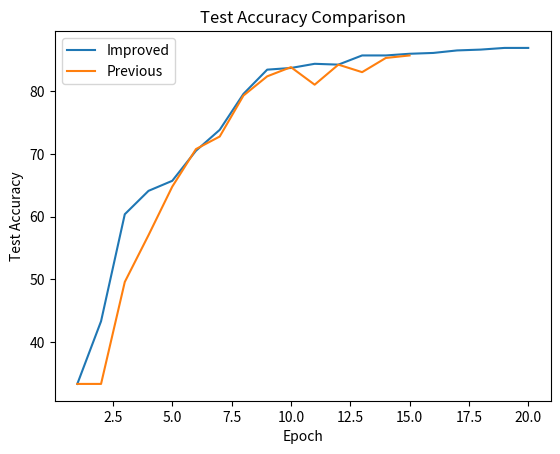

The matplotlib source for this figure:
# Improved
# Epoch: 0, Train Accuracy: 44.64627151051625, Test Accuracy: 33.333333333333336
# Epoch: 1, Train Accuracy: 52.58126195028681, Test Accuracy: 43.333333333333336
# Epoch: 2, Train Accuracy: 63.718929254302104, Test Accuracy: 60.4
# Epoch: 3, Train Accuracy: 70.26768642447419, Test Accuracy: 64.13333333333334
# Epoch: 4, Train Accuracy: 72.65774378585085, Test Accuracy: 65.73333333333333
# Epoch: 5, Train Accuracy: 81.83556405353728, Test Accuracy: 70.53333333333333
# Epoch: 6, Train Accuracy: 85.94646271510516, Test Accuracy: 73.86666666666666
# Epoch: 7, Train Accuracy: 90.43977055449331, Test Accuracy: 79.6
# Epoch: 8, Train Accuracy: 93.59464627151051, Test Accuracy: 83.46666666666667
# Epoch: 9, Train Accuracy: 93.97705544933078, Test Accuracy: 83.73333333333333
# Epoch: 10, Train Accuracy: 95.50669216061185, Test Accuracy: 84.4
# Epoch: 11, Train Accuracy: 96.12810707456978, Test Accuracy: 84.26666666666667
# Epoch: 12, Train Accuracy: 96.65391969407266, Test Accuracy: 85.73333333333333
# Epoch: 13, Train Accuracy: 96.98852772466539, Test Accuracy: 85.73333333333333
# Epoch: 14, Train Accuracy: 97.131931166348, Test Accuracy: 86.0
# Epoch: 15, Train Accuracy: 97.32313575525812, Test Accuracy: 86.13333333333334
# Epoch: 16, Train Accuracy: 97.7055449330784, Test Accuracy: 86.53333333333333
# Epoch: 17, Train Accuracy: 98.04015296367113, Test Accuracy: 86.66666666666667
# Epoch: 18, Train Accuracy: 97.99235181644359, Test Accuracy: 86.93333333333334
# Epoch: 19, Train Accuracy: 98.27915869980879, Test Accuracy: 86.93333333333334

# Previous
# Epoch: 0, Train Accuracy: 44.64627151051625, Test Accuracy: 33.333333333333336
# Epoch: 1, Train Accuracy: 44.64627151051625, Test Accuracy: 33.333333333333336
# Epoch: 2, Train Accuracy: 56.35755258126195, Test Accuracy: 49.6
# Epoch: 3, Train Accuracy: 64.5793499043977, Test Accuracy: 57.06666666666667
# Epoch: 4, Train Accuracy: 74.90439770554494, Test Accuracy: 64.8
# Epoch: 5, Train Accuracy: 80.87954110898661, Test Accuracy: 70.8
# Epoch: 6, Train Accuracy: 84.51242829827916, Test Accuracy: 72.8
# Epoch: 7, Train Accuracy: 91.92160611854685, Test Accuracy: 79.33333333333333
# Epoch: 8, Train Accuracy: 94.07265774378585, Test Accuracy: 82.4
# Epoch: 9, Train Accuracy: 95.88910133843213, Test Accuracy: 83.86666666666666
# Epoch: 10, Train Accuracy: 93.78585086042065, Test Accuracy: 81.06666666666666
# Epoch: 11, Train Accuracy: 97.4187380497132, Test Accuracy: 84.26666666666667
# Epoch: 12, Train Accuracy: 96.17590822179733, Test Accuracy: 83.06666666666666
# Epoch: 13, Train Accuracy: 97.89674952198853, Test Accuracy: 85.33333333333333
# Epoch: 14, Train Accuracy: 98.18355640535373, Test Accuracy: 85.73333333333333

import matplotlib.pyplot as plt

epochs = [1, 2, 3, 4, 5, 6, 7, 8, 9, 10, 11, 12, 13, 14, 15, 16, 17, 18, 19, 20]

# Improved
test_accuracy_improved = [33.333333333333336, 43.333333333333336, 60.4, 64.13333333333334, 65.73333333333333, 70.53333333333333, 73.86666666666666, 79.6, 83.46666666666667, 83.73333333333333, 84.4, 84.26666666666667, 85.73333333333333, 85.73333333333333, 86.0, 86.13333333333334, 86.53333333333333, 86.66666666666667, 86.93333333333334, 86.93333333333334]

# Previous
test_accuracy_previous = [33.333333333333336, 33.333333333333336, 49.6, 57.06666666666667, 64.8, 70.8, 72.8, 79.33333333333333, 82.4, 83.86666666666666, 81.06666666666666, 84.26666666666667, 83.06666666666666, 85.33333333333333, 85.73333333333333]

# Plotting
plt.plot(epochs, test_accuracy_improved, label='Improved')
plt.plot(epochs[:15], test_accuracy_previous, label='Previous')
plt.xlabel('Epoch')
plt.ylabel('Test Accuracy')
plt.title('Test Accuracy Comparison')
plt.legend()
plt.savefig('plots\plot_5.png')